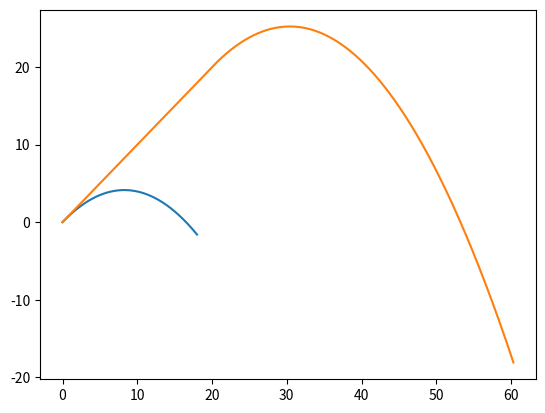

This chart was generated by the following Python code:
import math

MODEL_G = 9.81
MODEL_DT = 0.001


class Body:
    def __init__(self, x, y, vx, vy):

        self.x = x
        self.y = y
        self.vx = vx
        self.vy = vy

        self.trajectory_x = []
        self.trajectory_y = []


    def advance(self):

        self.trajectory_x.append(self.x)
        self.trajectory_y.append(self.y)

        self.x += self.vx * MODEL_DT
        self.y += self.vy * MODEL_DT
        self.vy -= MODEL_G * MODEL_DT


class Rocket(Body):
    def __init__(self, x, y):
        super().__init__(x, y, 10, 10)
        pass
        self.m = 30

    def advance(self):
        super().advance()
        pass
        dv = MODEL_DT / self.m
        while self.m > 10:
            self.vx *= (abs(self.vx) + dv) / (abs(self.vx))
            self.vy *= (abs(self.vy) + dv) / (abs(self.vy))
            self.m -= 0.01
            self.x += self.vx * MODEL_DT
            self.y += self.vy * MODEL_DT
        self.x += self.vx * MODEL_DT
        self.y += self.vy * MODEL_DT
        self.vy -= MODEL_G * MODEL_DT

import numpy as np

np.sin

b = Body(0, 0, 9, 9)
r = Rocket(0, 0)

bodies = [b, r]

for t in np.r_[0:2:MODEL_DT]:
    for b in bodies:
        b.advance()

from matplotlib import pyplot as pp

for b in bodies:
    pp.plot(b.trajectory_x, b.trajectory_y)
pp.show()

